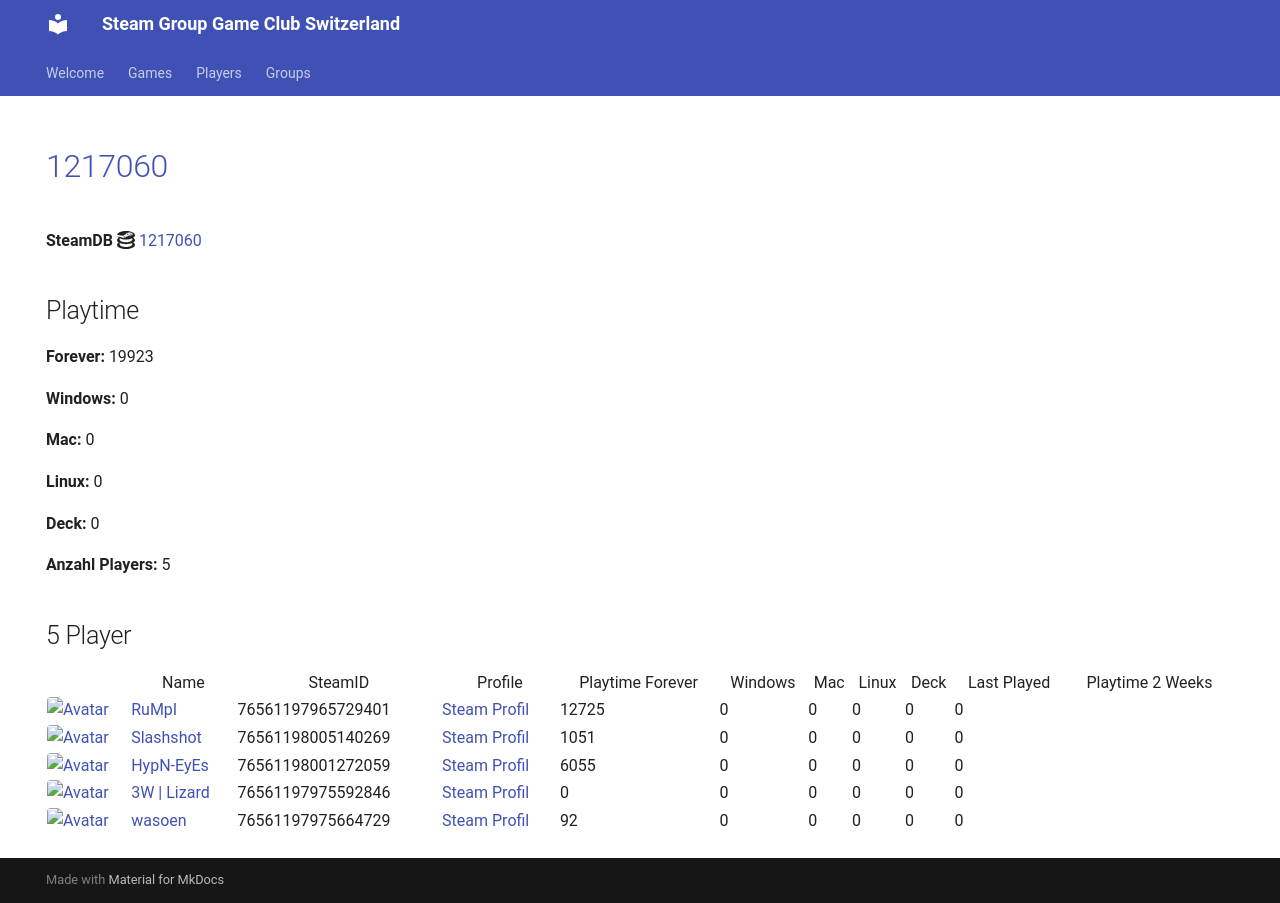

repository: Game-Club-Switzerland/steam.gameclub.ch · page: game/1217060/index.html · generator: mkdocs

---
hide:
  - navigation
  - toc
---
# <a href="https://store.steampowered.com/app/1217060">1217060</a>

**SteamDB :simple-steamdb:** <a href="https://steamdb.info/app/1217060">1217060</a>

## Playtime

**Forever:** 17066

**Windows:** 0

**Mac:** 0

**Linux:** 0

**Deck:** 0

**Anzahl Players:** 5
## 5 Player

<table id="charts-table" class="display" style="width:100%">
            <thead>
                <tr>
                    <th></th>
                    <th>Name</th>
                    <th>SteamID</th>
                    <th>Profile</th>
                    <th>Playtime Forever</th>
                    <th>Windows</th>
                    <th>Mac</th>
                    <th>Linux</th>
                    <th>Deck</th>
                    <th>Last Played</th>
                    <th>Playtime 2 Weeks</th>
                </tr>
            </thead>
            <tbody>
        <tr>
<td><a href="/player/76561197965729401" target="_blank" title="RuMpI"><img src="https://avatars.steamstatic.com/3f006227f5d26fb37941b0a23adb7fafc72530ad_full.jpg" alt="Avatar" style="width:48px;height:48px;border-radius:4px;"></a></td><td><a href="/player/76561197965729401" target="_blank" title="RuMpI">RuMpI</a></td><td>76561197965729401</td><td><a href="https://steamcommunity.com/profiles/76561197965729401/" target="_blank">Steam Profil</a></td><td>9868</td><td>0</td><td>0</td><td>0</td><td>0</td><td>0</td><td></td></tr>
<tr>
<td><a href="/player/76561198005140269" target="_blank" title="Slashshot"><img src="https://avatars.steamstatic.com/dcd2136652dc32498f221d8262950cef8c08e38a_full.jpg" alt="Avatar" style="width:48px;height:48px;border-radius:4px;"></a></td><td><a href="/player/76561198005140269" target="_blank" title="Slashshot">Slashshot</a></td><td>76561198005140269</td><td><a href="https://steamcommunity.com/id/Slashshot93/" target="_blank">Steam Profil</a></td><td>1051</td><td>0</td><td>0</td><td>0</td><td>0</td><td>0</td><td></td></tr>
<tr>
<td><a href="/player/76561198001272059" target="_blank" title="HypN-EyEs"><img src="https://avatars.steamstatic.com/18cf9e93edbe79213f24fd277a0c8fc05e9ec68f_full.jpg" alt="Avatar" style="width:48px;height:48px;border-radius:4px;"></a></td><td><a href="/player/76561198001272059" target="_blank" title="HypN-EyEs">HypN-EyEs</a></td><td>76561198001272059</td><td><a href="https://steamcommunity.com/id/HypN-EyEs/" target="_blank">Steam Profil</a></td><td>6055</td><td>0</td><td>0</td><td>0</td><td>0</td><td>0</td><td></td></tr>
<tr>
<td><a href="/player/76561197975592846" target="_blank" title="3W | Lizard"><img src="https://avatars.steamstatic.com/1a20ba8b02900ad1b51bee0bd9313b851de05d39_full.jpg" alt="Avatar" style="width:48px;height:48px;border-radius:4px;"></a></td><td><a href="/player/76561197975592846" target="_blank" title="3W | Lizard">3W | Lizard</a></td><td>76561197975592846</td><td><a href="https://steamcommunity.com/profiles/76561197975592846/" target="_blank">Steam Profil</a></td><td>0</td><td>0</td><td>0</td><td>0</td><td>0</td><td>0</td><td></td></tr>
<tr>
<td><a href="/player/76561197975664729" target="_blank" title="wasoen"><img src="https://avatars.steamstatic.com/8ee1103f621f0eae96cb5008ec3253703ac256ae_full.jpg" alt="Avatar" style="width:48px;height:48px;border-radius:4px;"></a></td><td><a href="/player/76561197975664729" target="_blank" title="wasoen">wasoen</a></td><td>76561197975664729</td><td><a href="https://steamcommunity.com/id/wasoen/" target="_blank">Steam Profil</a></td><td>92</td><td>0</td><td>0</td><td>0</td><td>0</td><td>0</td><td></td></tr>
</tbody>
</table>
